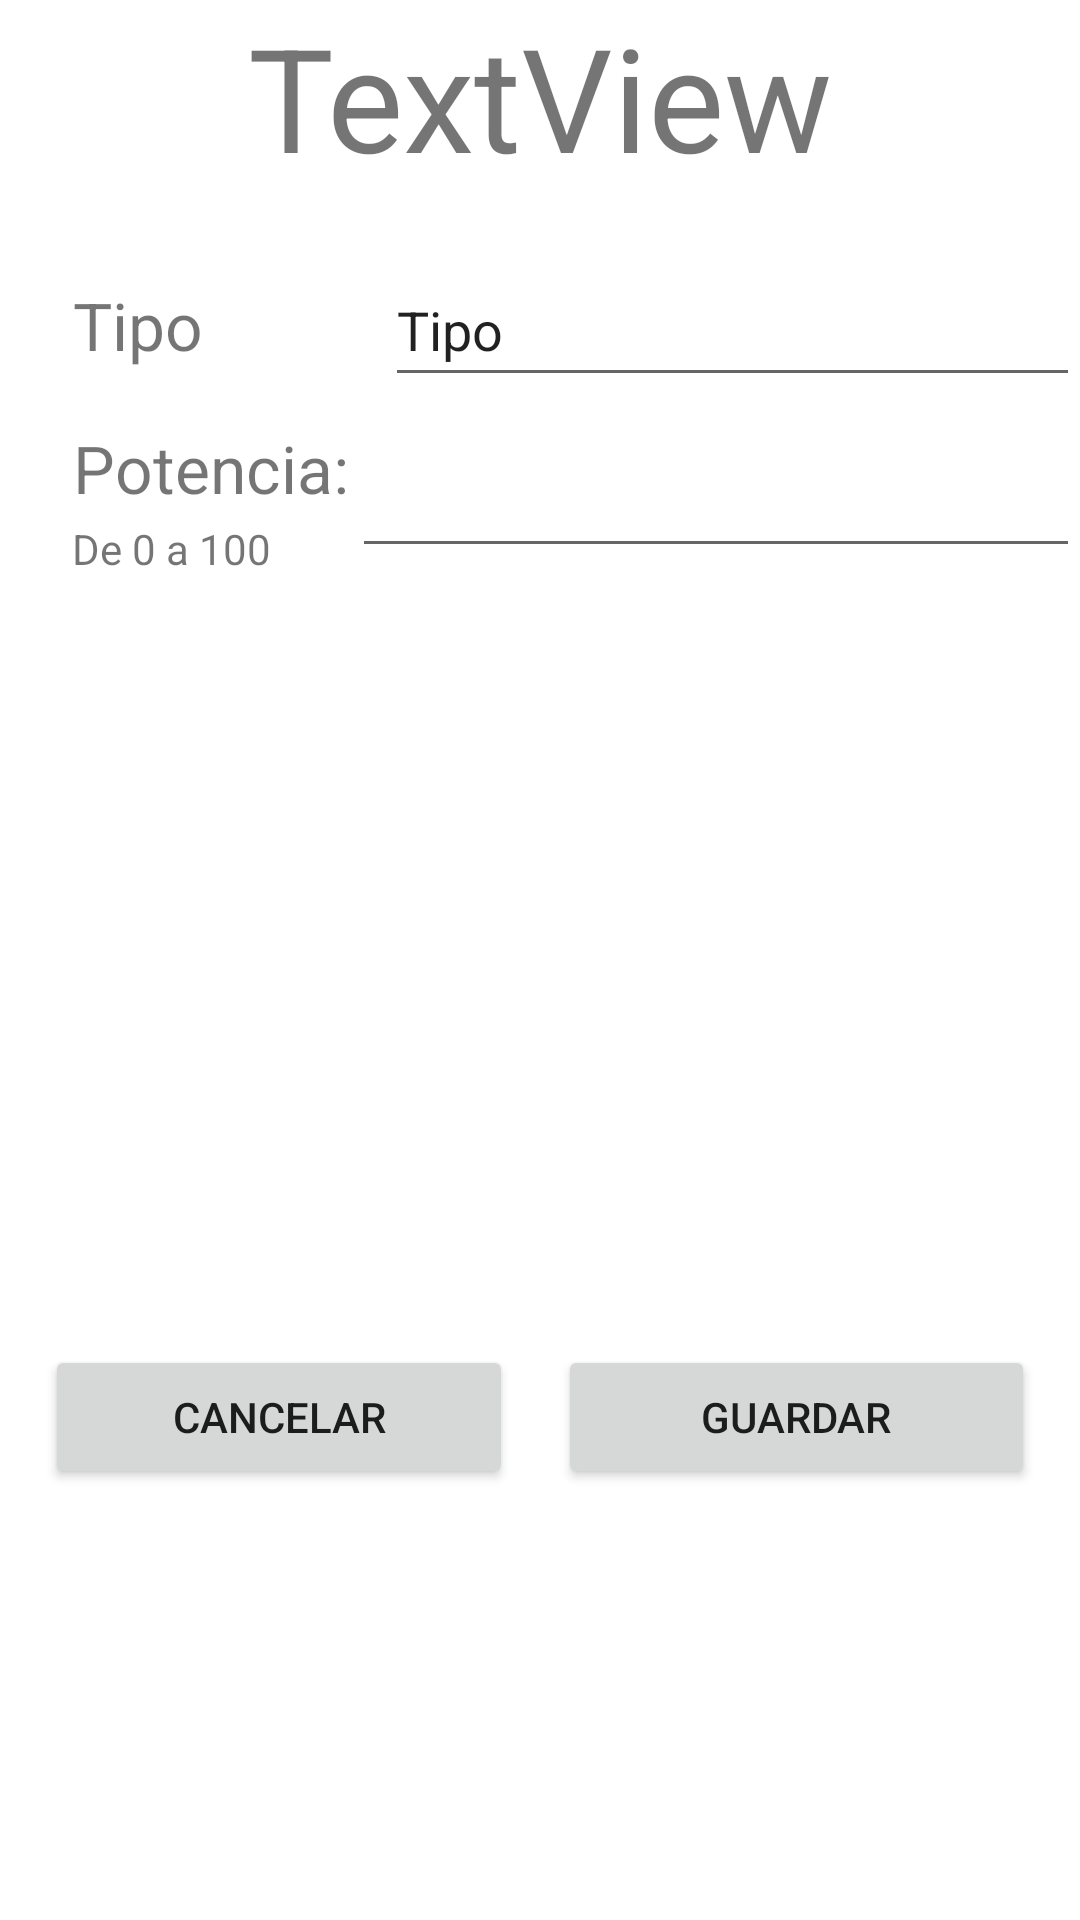

Layout XML and referenced resources for this Android screen:
<!-- AndroidManifest.xml: application theme Theme.SmartGreenAdapt.NoActionBar -->
<!-- res/layout/activity_heating_detail.xml -->
<?xml version="1.0" encoding="utf-8"?>
<androidx.constraintlayout.widget.ConstraintLayout xmlns:android="http://schemas.android.com/apk/res/android"
    xmlns:app="http://schemas.android.com/apk/res-auto"
    xmlns:tools="http://schemas.android.com/tools"
    android:layout_width="match_parent"
    android:layout_height="match_parent">

    <LinearLayout
        android:id="@+id/heatingDetailLY"
        android:layout_width="match_parent"
        android:layout_height="match_parent"
        android:orientation="vertical">

        <LinearLayout
            android:id="@+id/firstHDLY"
            android:layout_width="match_parent"
            android:layout_height="wrap_content"
            android:orientation="vertical">

            <TextView
                android:id="@+id/textViewTituloHD"
                android:layout_width="match_parent"
                android:layout_height="wrap_content"
                android:text="TextView"
                android:textAlignment="center"
                android:textSize="48sp" />

            <ImageView
                android:id="@+id/imageViewHD"
                android:layout_width="match_parent"
                android:layout_height="wrap_content"
                android:layout_marginTop="10dp"
                tools:srcCompat="@tools:sample/avatars" />
        </LinearLayout>

        <LinearLayout
            android:id="@+id/typeHDLY"
            android:layout_width="wrap_content"
            android:layout_height="wrap_content"
            android:layout_marginLeft="24dp"
            android:layout_marginTop="10dp"
            android:orientation="vertical">

            <LinearLayout
                android:id="@+id/nameWD"
                android:layout_width="match_parent"
                android:layout_height="57dp"
                android:orientation="horizontal">

                <TextView
                    android:id="@+id/tipo"
                    android:layout_width="wrap_content"
                    android:layout_height="32dp"
                    android:layout_marginRight="60dp"
                    android:layout_weight="1"
                    android:text="Tipo:"
                    android:textAlignment="center"
                    android:textColor="@color/grey"
                    android:textSize="22sp"
                    tools:text="Tipo:" />

                <EditText
                    android:id="@+id/tipoEdittext"
                    android:layout_width="236dp"
                    android:layout_height="wrap_content"
                    android:layout_weight="1"
                    android:ems="10"
                    android:minHeight="48dp"
                    android:text="Tipo" />
            </LinearLayout>
        </LinearLayout>

        <LinearLayout
            android:id="@+id/secondHDLY"
            android:layout_width="match_parent"
            android:layout_height="57dp"
            android:orientation="vertical">

            <LinearLayout
                android:id="@+id/nameHD"
                android:layout_width="match_parent"
                android:layout_height="90dp"
                android:orientation="horizontal">

                <LinearLayout
                    android:id="@+id/nameLYHD"
                    android:layout_width="61dp"
                    android:layout_height="wrap_content"
                    android:layout_marginLeft="24dp"
                    android:layout_weight="1"
                    android:orientation="vertical"
                    android:textAlignment="center">

                    <TextView
                        android:layout_width="wrap_content"
                        android:layout_height="32dp"
                        android:layout_weight="1"
                        android:text="Potencia:"
                        android:textAlignment="center"
                        android:textColor="@color/grey"
                        android:textSize="22sp"
                        tools:text="Potencia:" />

                    <TextView
                        android:id="@+id/textView"
                        android:layout_width="match_parent"
                        android:layout_height="wrap_content"
                        android:layout_weight="1"
                        android:text="De 0 a 100" />
                </LinearLayout>

                <EditText
                    android:id="@+id/potenciaHeating"
                    android:layout_width="wrap_content"
                    android:layout_height="wrap_content"
                    android:layout_weight="1"
                    android:ems="10"
                    android:inputType="number"
                    android:minHeight="48dp" />

            </LinearLayout>
        </LinearLayout>

        <LinearLayout
            android:id="@+id/buttonHDLY"
            android:layout_width="match_parent"
            android:layout_height="match_parent"
            android:layout_marginTop="250dp"
            android:orientation="horizontal">

            <Button
                android:id="@+id/buttonHD"
                android:layout_width="69dp"
                android:layout_height="wrap_content"
                android:layout_marginLeft="15dp"
                android:layout_weight="1"
                android:text="Cancelar"
                app:cornerRadius="30dip" />

            <Button
                android:id="@+id/button2HD"
                android:layout_width="72dp"
                android:layout_height="wrap_content"
                android:layout_marginLeft="15dp"
                android:layout_marginRight="15dp"
                android:layout_weight="1"
                android:text="Guardar"
                app:cornerRadius="30dip" />
        </LinearLayout>
    </LinearLayout>
</androidx.constraintlayout.widget.ConstraintLayout>
<!-- resources referenced by this layout -->
<resources>
  <style name="Theme.SmartGreenAdapt.NoActionBar">
          <item name="windowActionBar">false</item>
          <item name="windowNoTitle">true</item>
      </style>
</resources>
